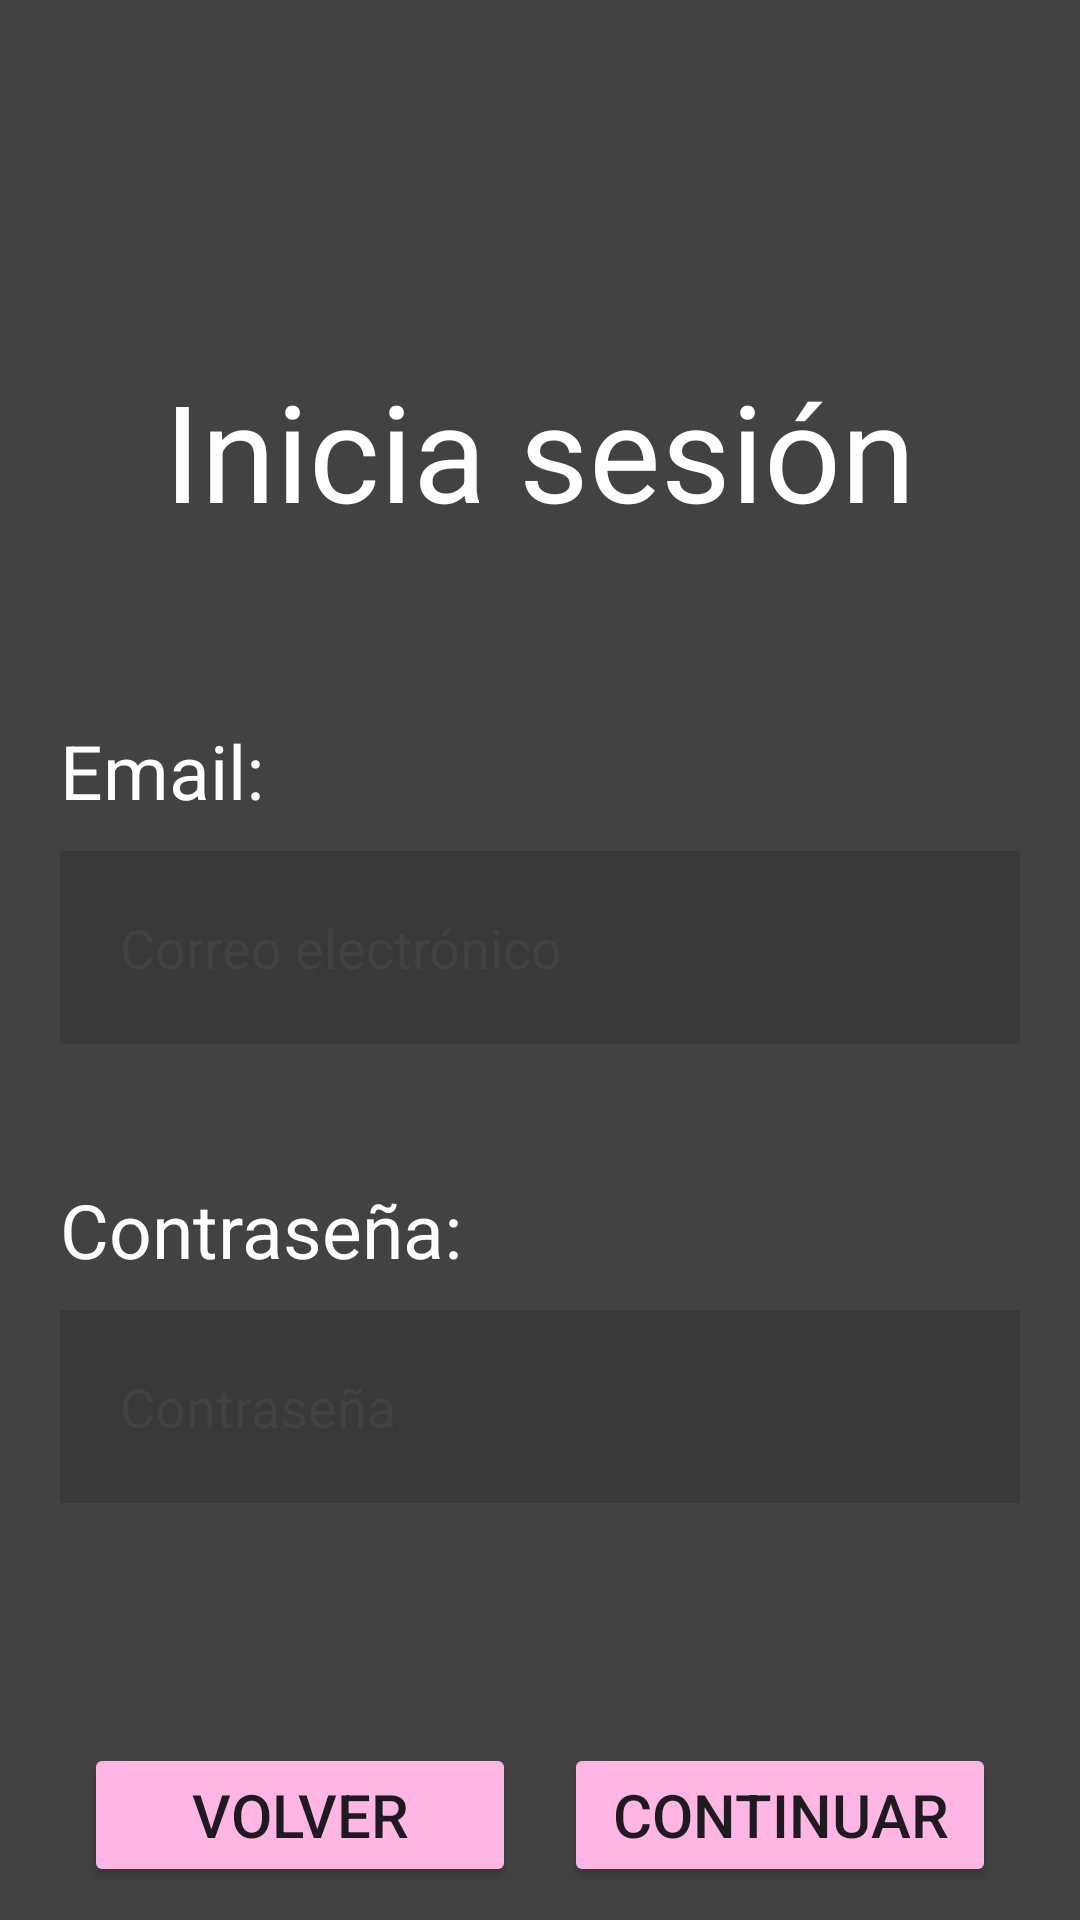

The Android layout XML behind this screen, and the referenced resources:
<!-- AndroidManifest.xml: application theme Theme.NanniApp -->
<!-- res/layout/activity_parents_login.xml -->
<?xml version="1.0" encoding="utf-8"?>
<LinearLayout xmlns:android="http://schemas.android.com/apk/res/android"
    xmlns:app="http://schemas.android.com/apk/res-auto"
    xmlns:tools="http://schemas.android.com/tools"
    android:layout_width="match_parent"
    android:background="@color/gray"
    android:orientation="vertical"
    android:layout_height="match_parent"
    android:paddingHorizontal="20dp"
    tools:context=".MainActivity">


    <TextView
        android:id="@+id/tvLogin"
        android:layout_width="match_parent"
        android:layout_height="wrap_content"
        android:text="@string/tvLogin"
        android:textAlignment="center"
        android:textColor="@color/white"
        android:layout_marginTop="120dp"
        android:layout_marginBottom="60dp"
        android:textSize="45dp" />

    <TextView
        android:id="@+id/textView5"
        android:layout_width="match_parent"
        android:layout_height="wrap_content"
        android:layout_marginBottom="10dp"
        android:text="@string/tvNanniEmail"
        android:textColor="@color/white"
        android:textSize="25dp" />


    <EditText
        android:id="@+id/etParentEmail"
        android:layout_width="match_parent"
        android:layout_height="wrap_content"
        android:ems="10"
        android:hint="Correo electrónico"
        android:textColorHint="@color/gray"
        android:background="@color/darkerGray"
        android:padding="20dp"
        android:layout_marginBottom="45dp"
        android:textColor="@color/white"
        android:inputType="textEmailAddress" />

    <TextView
        android:id="@+id/textView6"
        android:layout_width="match_parent"
        android:layout_height="wrap_content"
        android:layout_marginBottom="10dp"
        android:text="@string/tvNanniPass"
        android:textSize="25dp"
        android:textColor="@color/white" />

    <EditText
        android:id="@+id/etParentPassword"
        android:layout_width="match_parent"
        android:layout_height="wrap_content"
        android:ems="10"
        android:textColor="@color/white"
        android:padding="20dp"
        android:hint="Contraseña"
        android:textColorHint="@color/gray"
        android:background="@color/darkerGray"
        android:drawableRight="@drawable/password"
        android:layout_marginBottom="80dp"
        android:inputType="textPassword" />

    <TableRow
        android:layout_width="match_parent"
        android:layout_height="wrap_content">

        <Button
            android:id="@+id/btnBack"
            android:layout_width="match_parent"
            android:layout_height="wrap_content"
            android:backgroundTint="@color/pink"
            android:layout_weight="1"
            android:textSize="20dp"
            android:layout_marginHorizontal="8dp"
            app:cornerRadius="0dp"
            android:text="@string/btnBack" />

        <Button
            android:id="@+id/btnLogin"
            android:layout_width="match_parent"
            android:layout_height="wrap_content"
            android:backgroundTint="@color/pink"
            android:layout_weight="1"
            android:textSize="20dp"
            android:text="@string/btnContinue"
            android:layout_marginHorizontal="8dp"
            app:cornerRadius="0dp" />

    </TableRow>

</LinearLayout>
<!-- resources referenced by this layout -->
<resources>
  <color name="darkerGray">#52262626</color>
  <color name="gray">#424242</color>
  <color name="pink">#FFB6E3</color>
  <color name="white">#FFFFFFFF</color>
  <string name="btnBack">Volver</string>
  <string name="btnContinue">Continuar</string>
  <string name="tvLogin">Inicia sesión</string>
  <string name="tvNanniEmail">Email:</string>
  <string name="tvNanniPass">Contraseña:</string>
  <style name="Theme.NanniApp" parent="Base.Theme.NanniApp" />
  <style name="Base.Theme.NanniApp" parent="Theme.Material3.DayNight.NoActionBar">
          
          
      </style>
</resources>
